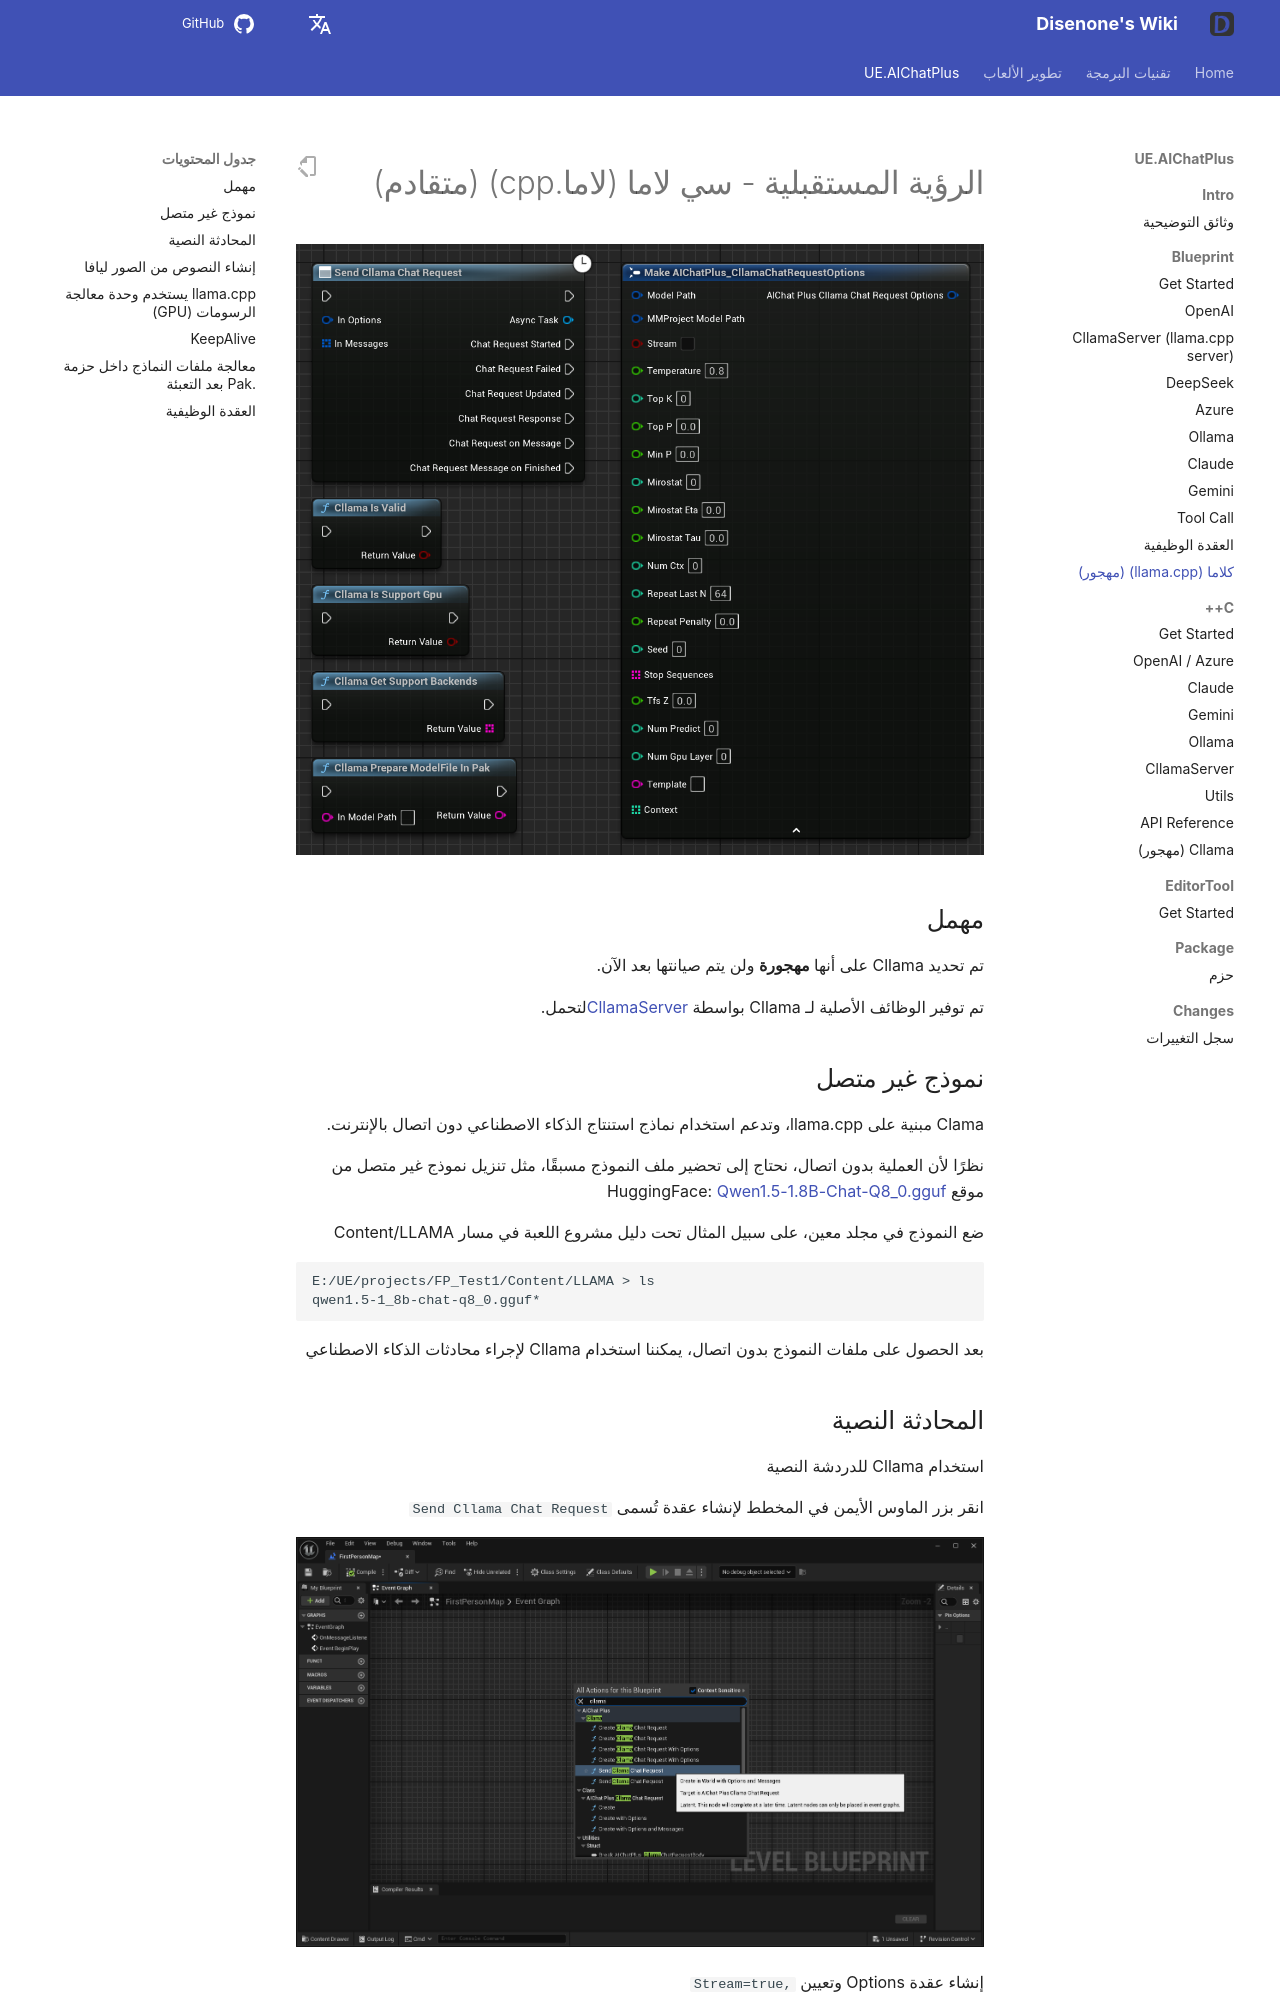

repository: disenone/wiki · page: ar/ue-插件-AIChatPlus-Usage-Blueprint-Cllama/index.html · generator: mkdocs

---
layout: post
title: كلاما (llama.cpp) (مهجور)
tags:
- dev
- game
- UE
- UnreanEngine
- UE4
- UE5
- Editor
- Editor Plus
- Editor Plugin
- AI Chat
- Chatbot
- Image Generation
- OpenAI
- Azure
- Claude
- Gemini
- Ollama
- llama.cpp
description: Cllama (llama.cpp)
---

<meta property="og:title" content="UE 插件 AIChatPlus 使用说明 - 蓝图篇 - Cllama (llama.cpp)" />

#الرؤية المستقبلية - سي لاما (لاما.cpp) (متقادم)

![blueprint](assets/img/2024-ue-aichatplus/usage/blueprint/cllama_all.png)

##مهمل

تم تحديد Cllama على أنها **مهجورة** ولن يتم صيانتها بعد الآن.

تم توفير الوظائف الأصلية لـ Cllama بواسطة [CllamaServer](ue-插件-AIChatPlus-Usage-Blueprint-CllamaServer.md)لتحمل.

##نموذج غير متصل

Clama مبنية على llama.cpp، وتدعم استخدام نماذج استنتاج الذكاء الاصطناعي دون اتصال بالإنترنت.

نظرًا لأن العملية بدون اتصال، نحتاج إلى تحضير ملف النموذج مسبقًا، مثل تنزيل نموذج غير متصل من موقع HuggingFace: [Qwen1.5-1.8B-Chat-Q8_0.gguf](https://huggingface.co/second-state/Qwen1.5-1.8B-Chat-GGUF/resolve/main/Qwen1.5-1.8B-Chat-Q8_0.gguf)

ضع النموذج في مجلد معين، على سبيل المثال تحت دليل مشروع اللعبة في مسار Content/LLAMA

```shell
E:/UE/projects/FP_Test1/Content/LLAMA > ls
qwen1.5-1_8b-chat-q8_0.gguf*
```

بعد الحصول على ملفات النموذج بدون اتصال، يمكننا استخدام Cllama لإجراء محادثات الذكاء الاصطناعي
